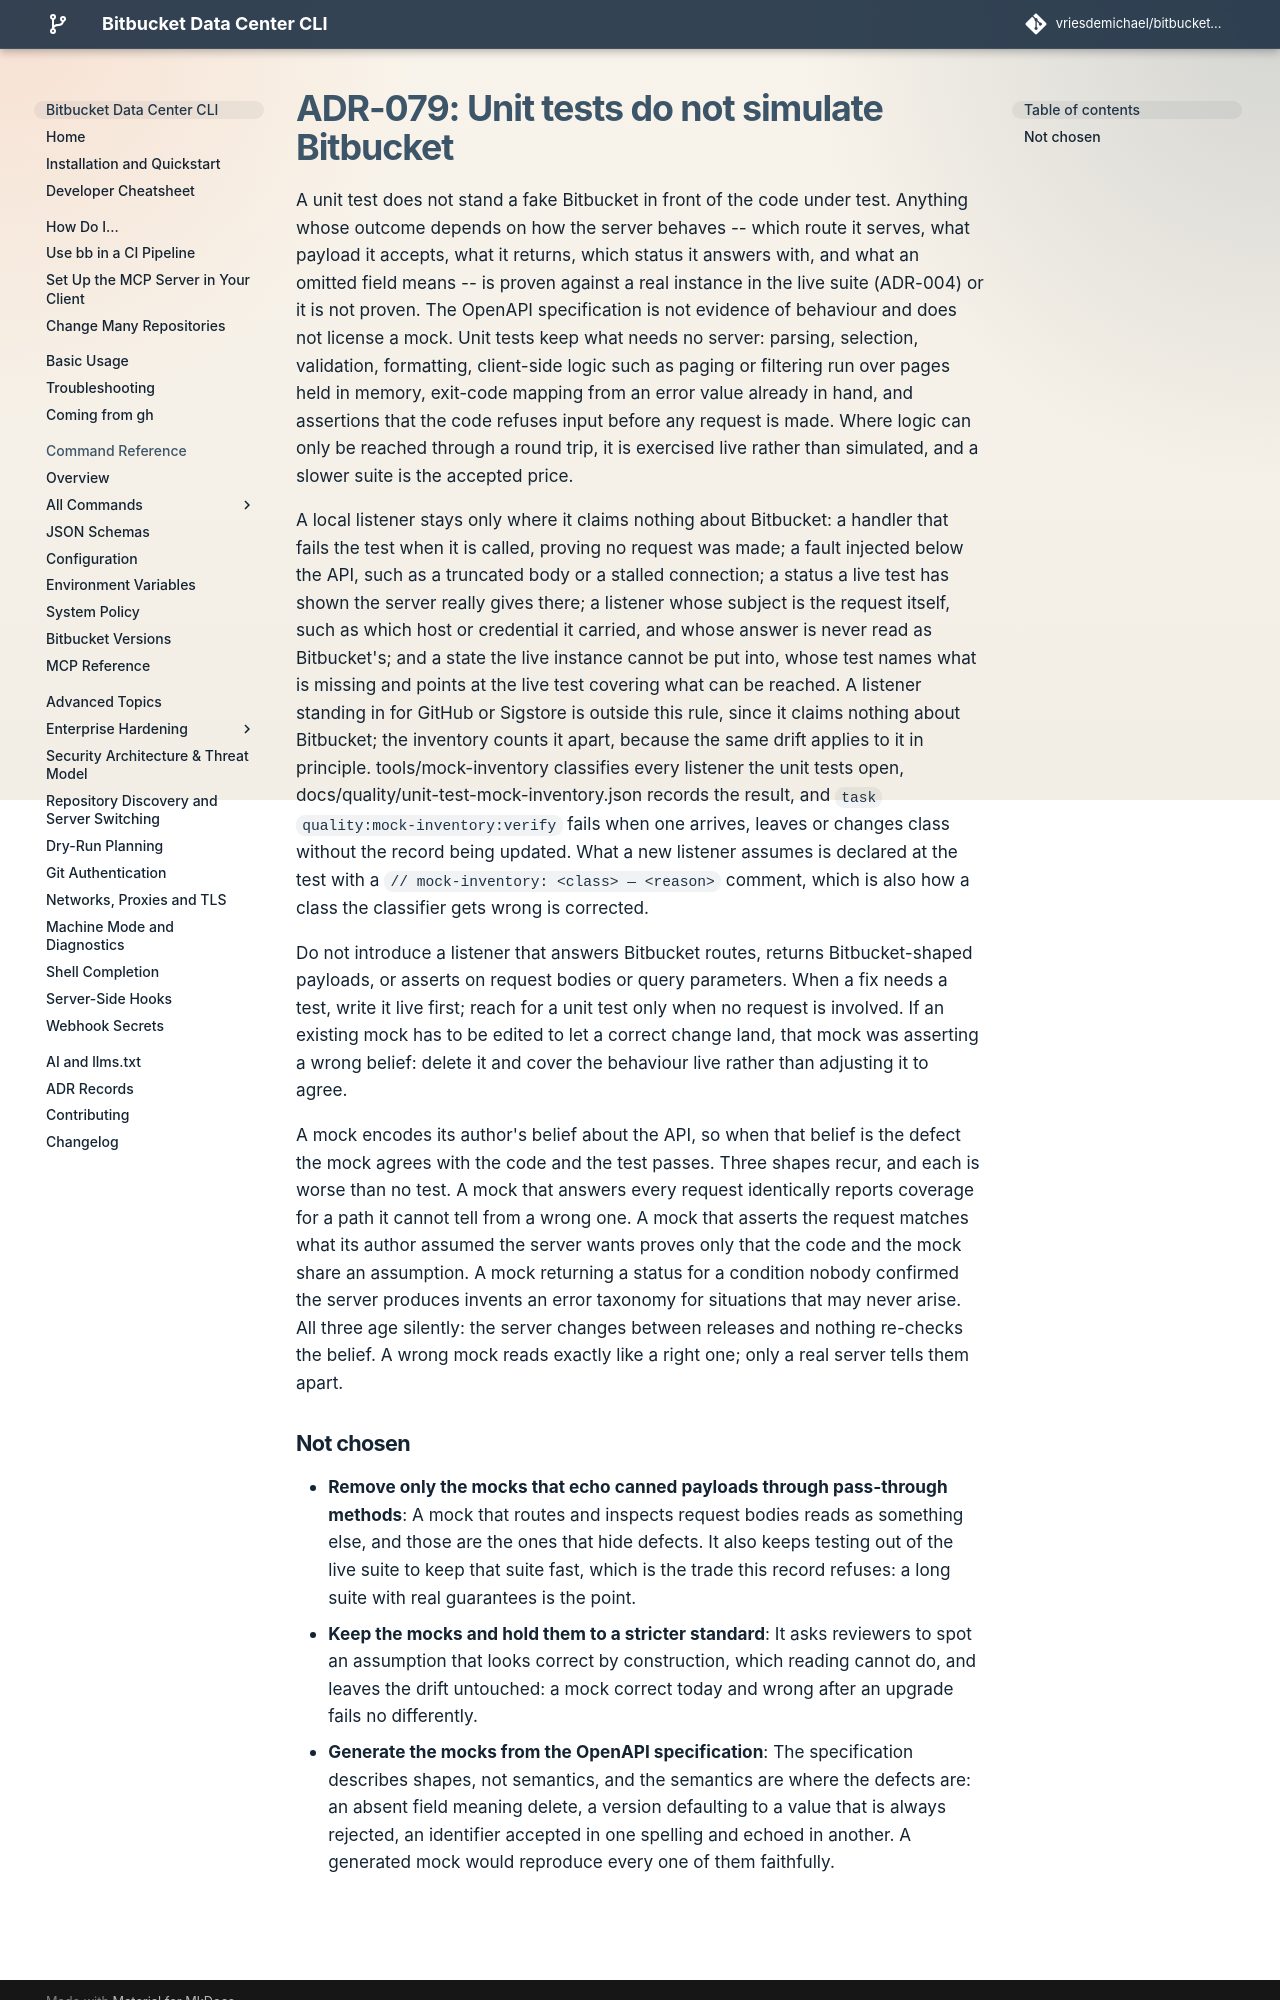

repository: vriesdemichael/bitbucket-data-center-cli · page: v6/adr/079-unit-tests-do-not-simulate-bitbucket/index.html · generator: mkdocs

---
search:
  boost: 0.3
---

# ADR-079: Unit tests do not simulate Bitbucket

A unit test does not stand a fake Bitbucket in front of the code under test. Anything whose outcome depends on how the server behaves -- which route it serves, what payload it accepts, what it returns, which status it answers with, and what an omitted field means -- is proven against a real instance in the live suite (ADR-004) or it is not proven. The OpenAPI specification is not evidence of behaviour and does not license a mock. Unit tests keep what needs no server: parsing, selection, validation, formatting, client-side logic such as paging or filtering run over pages held in memory, exit-code mapping from an error value already in hand, and assertions that the code refuses input before any request is made. Where logic can only be reached through a round trip, it is exercised live rather than simulated, and a slower suite is the accepted price.

A local listener stays only where it claims nothing about Bitbucket: a handler that fails the test when it is called, proving no request was made; a fault injected below the API, such as a truncated body or a stalled connection; a status a live test has shown the server really gives there; a listener whose subject is the request itself, such as which host or credential it carried, and whose answer is never read as Bitbucket's; and a state the live instance cannot be put into, whose test names what is missing and points at the live test covering what can be reached. A listener standing in for GitHub or Sigstore is outside this rule, since it claims nothing about Bitbucket; the inventory counts it apart, because the same drift applies to it in principle. tools/mock-inventory classifies every listener the unit tests open, docs/quality/unit-test-mock-inventory.json records the result, and `task quality:mock-inventory:verify` fails when one arrives, leaves or changes class without the record being updated. What a new listener assumes is declared at the test with a `// mock-inventory: <class> — <reason>` comment, which is also how a class the classifier gets wrong is corrected.

Do not introduce a listener that answers Bitbucket routes, returns Bitbucket-shaped payloads, or asserts on request bodies or query parameters. When a fix needs a test, write it live first; reach for a unit test only when no request is involved. If an existing mock has to be edited to let a correct change land, that mock was asserting a wrong belief: delete it and cover the behaviour live rather than adjusting it to agree.

A mock encodes its author's belief about the API, so when that belief is the defect the mock agrees with the code and the test passes. Three shapes recur, and each is worse than no test. A mock that answers every request identically reports coverage for a path it cannot tell from a wrong one. A mock that asserts the request matches what its author assumed the server wants proves only that the code and the mock share an assumption. A mock returning a status for a condition nobody confirmed the server produces invents an error taxonomy for situations that may never arise. All three age silently: the server changes between releases and nothing re-checks the belief. A wrong mock reads exactly like a right one; only a real server tells them apart.
